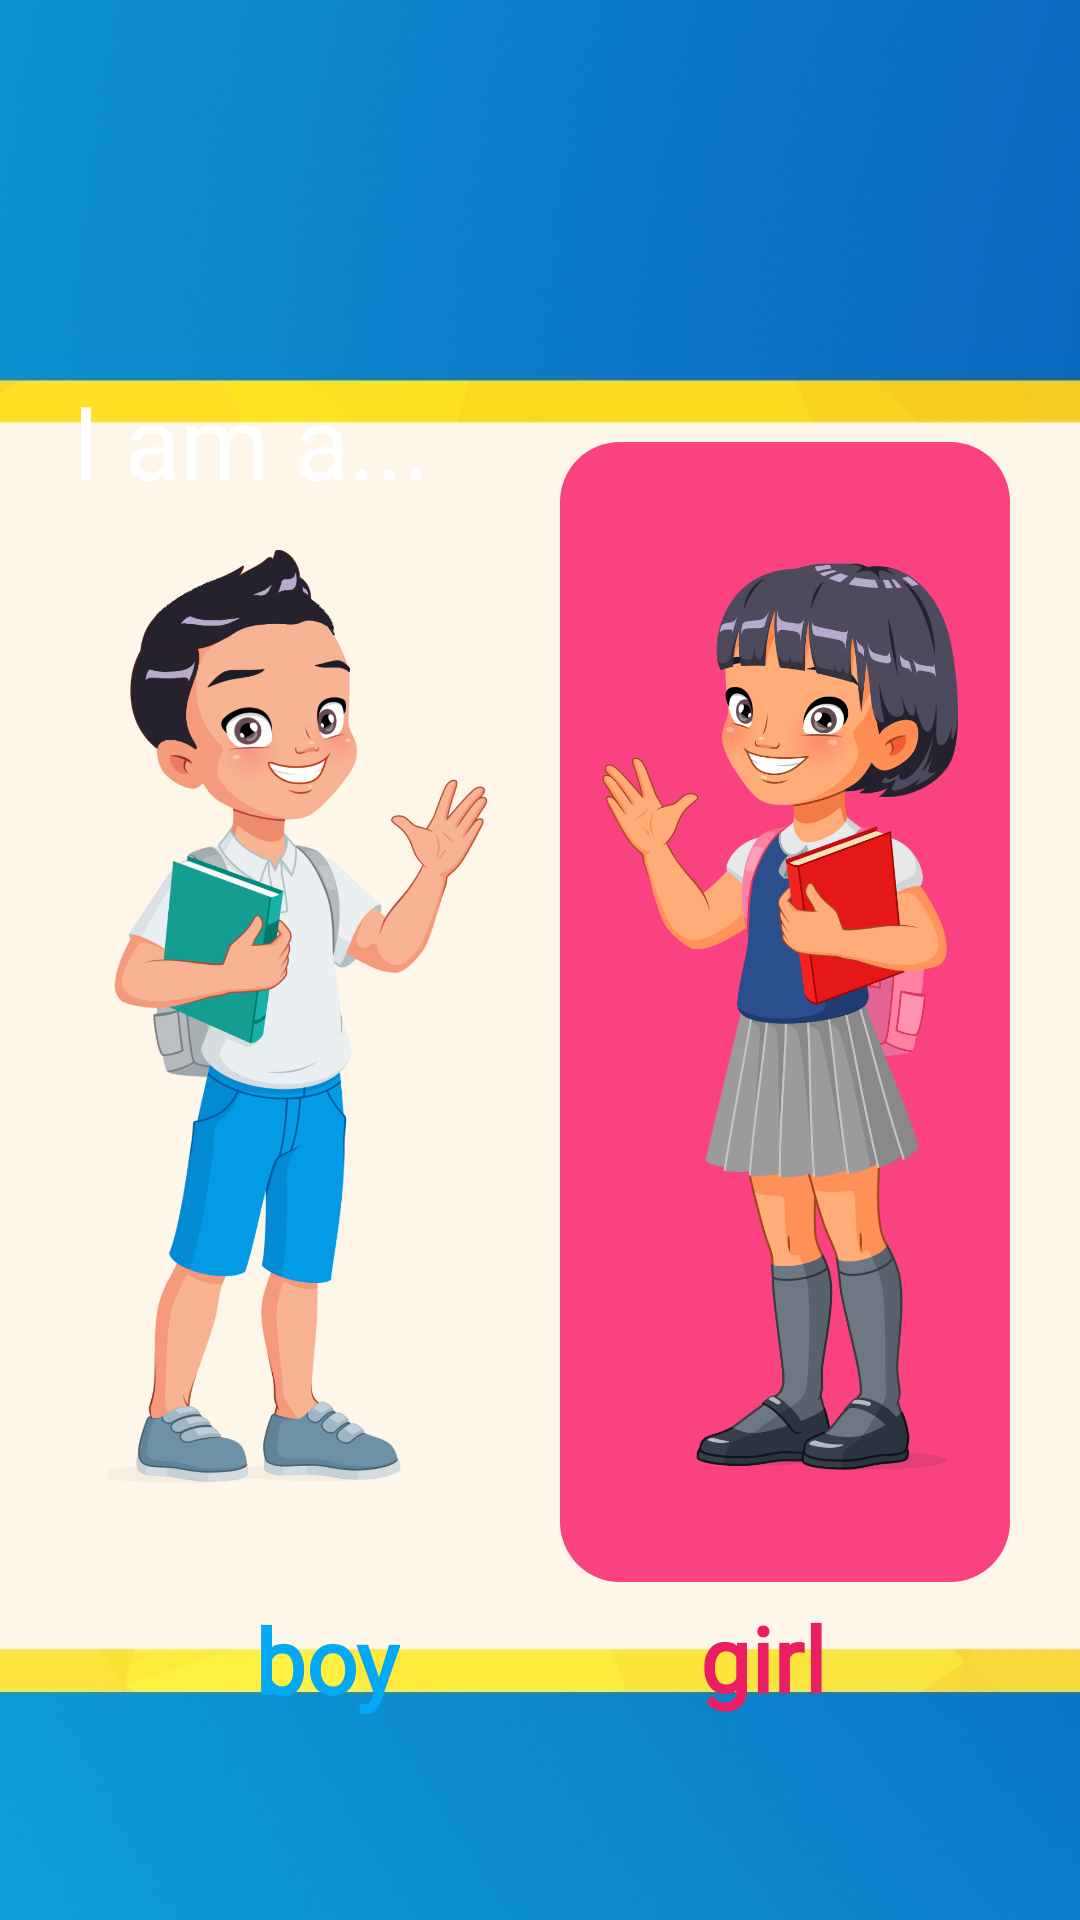

Layout XML and referenced resources for this Android screen:
<!-- AndroidManifest.xml: application theme Theme.IKids -->
<!-- res/layout/activity_student_gender_selection.xml -->
<?xml version="1.0" encoding="utf-8"?>
<androidx.constraintlayout.widget.ConstraintLayout xmlns:android="http://schemas.android.com/apk/res/android"
    xmlns:app="http://schemas.android.com/apk/res-auto"
    xmlns:tools="http://schemas.android.com/tools"
    android:layout_width="match_parent"
    android:layout_height="match_parent"
    android:background="@drawable/background5">

    <ImageView
        android:id="@+id/girl"
        android:layout_width="150dp"
        android:layout_height="380dp"
        android:layout_marginStart="8dp"
        android:layout_marginTop="17dp"
        android:layout_marginEnd="53dp"
        android:layout_marginBottom="3dp"
        android:background="@drawable/custom_image_button_pink"
        android:scaleType="fitCenter"
        android:src="@drawable/girl"
        app:layout_constraintBottom_toTopOf="@+id/textViewGirl"
        app:layout_constraintEnd_toEndOf="parent"
        app:layout_constraintStart_toEndOf="@+id/boy"
        app:layout_constraintTop_toBottomOf="@+id/imageView2" />

    <ImageView
        android:id="@+id/boy"
        android:layout_width="150dp"
        android:layout_height="380dp"
        android:layout_marginStart="50dp"
        android:layout_marginTop="17dp"
        android:layout_marginEnd="8dp"
        android:layout_marginBottom="3dp"
        android:adjustViewBounds="true"
        android:background="@drawable/custom_image_button_blue"
        android:scaleType="fitCenter"
        android:src="@drawable/boy"
        app:layout_constraintBottom_toTopOf="@+id/textViewBoy"
        app:layout_constraintEnd_toStartOf="@+id/girl"
        app:layout_constraintStart_toStartOf="parent"
        app:layout_constraintTop_toBottomOf="@+id/imageView2" />

    <TextView
        android:id="@+id/textViewBoy"
        android:layout_width="wrap_content"
        android:layout_height="wrap_content"
        android:layout_marginStart="102dp"
        android:layout_marginTop="2dp"
        android:layout_marginEnd="50dp"
        android:layout_marginBottom="109dp"
        android:fontFamily="@font/didact_gothic"
        android:text="boy"
        android:textColor="#03A9F4"
        android:textSize="30sp"
        android:textStyle="bold"
        app:layout_constraintBottom_toBottomOf="parent"
        app:layout_constraintEnd_toStartOf="@+id/textViewGirl"
        app:layout_constraintStart_toStartOf="parent"
        app:layout_constraintTop_toBottomOf="@+id/boy" />

    <TextView
        android:id="@+id/textViewGirl"
        android:layout_width="wrap_content"
        android:layout_height="wrap_content"
        android:layout_marginStart="50dp"
        android:layout_marginTop="2dp"
        android:layout_marginEnd="102dp"
        android:layout_marginBottom="110dp"
        android:fontFamily="@font/didact_gothic"
        android:text="girl"
        android:textColor="#E91E63"
        android:textSize="30sp"
        android:textStyle="bold"
        app:layout_constraintBottom_toBottomOf="parent"
        app:layout_constraintEnd_toEndOf="parent"
        app:layout_constraintStart_toEndOf="@+id/textViewBoy"
        app:layout_constraintTop_toBottomOf="@+id/girl" />

    <ImageView
        android:id="@+id/imageView2"
        android:layout_width="309dp"
        android:layout_height="65dp"
        android:layout_marginTop="108dp"
        android:layout_marginEnd="32dp"
        app:layout_constraintEnd_toEndOf="parent"
        app:layout_constraintHorizontal_bias="0.0"
        app:layout_constraintStart_toStartOf="parent"
        app:layout_constraintTop_toTopOf="parent"
        app:srcCompat="@drawable/label" />

    <TextView
        android:id="@+id/textView2"
        android:layout_width="wrap_content"
        android:layout_height="wrap_content"
        android:layout_marginStart="24dp"
        android:layout_marginTop="16dp"
        android:fontFamily="@font/imprima"
        android:text="I am a..."
        android:textColor="#FFFFFF"
        android:textSize="34sp"
        app:layout_constraintStart_toStartOf="parent"
        app:layout_constraintTop_toTopOf="@+id/imageView2" />

</androidx.constraintlayout.widget.ConstraintLayout>
<!-- resources referenced by this layout -->
<resources>
  <!-- drawable background5: jpg bitmap (drawable, 47514 bytes) -->
  <!-- drawable boy: png bitmap (drawable, 313973 bytes) -->
  <!-- drawable custom_image_button_pink (drawable) -->
  <?xml version="1.0" encoding="utf-8"?>
  <shape xmlns:android="http://schemas.android.com/apk/res/android">
      <solid android:color="#FB4280" />
      <corners android:radius="20dp" />
  </shape>
  <!-- drawable girl: png bitmap (drawable, 362050 bytes) -->
  <style name="Theme.IKids" parent="Theme.MaterialComponents.Light.NoActionBar">
          
          <item name="colorPrimary">#03A9F4</item>
          <item name="colorPrimaryVariant">@color/purple_700</item>
          <item name="colorOnPrimary">@color/white</item>
          
          <item name="colorSecondary">@color/teal_200</item>
          <item name="colorSecondaryVariant">@color/teal_700</item>
          <item name="colorOnSecondary">@color/black</item>
          
          <item name="android:statusBarColor">?attr/colorPrimaryVariant</item>
          
      </style>
  <!-- not gathered from this repository: default colours our renderer supplied (Android Studio template values) -->
  <color name="purple_700">#FF3700B3</color>
  <color name="teal_200">#FF03DAC5</color>
  <color name="teal_700">#FF018786</color>
  <color name="black">#FF000000</color>
  <color name="white">#FFFFFFFF</color>
</resources>
